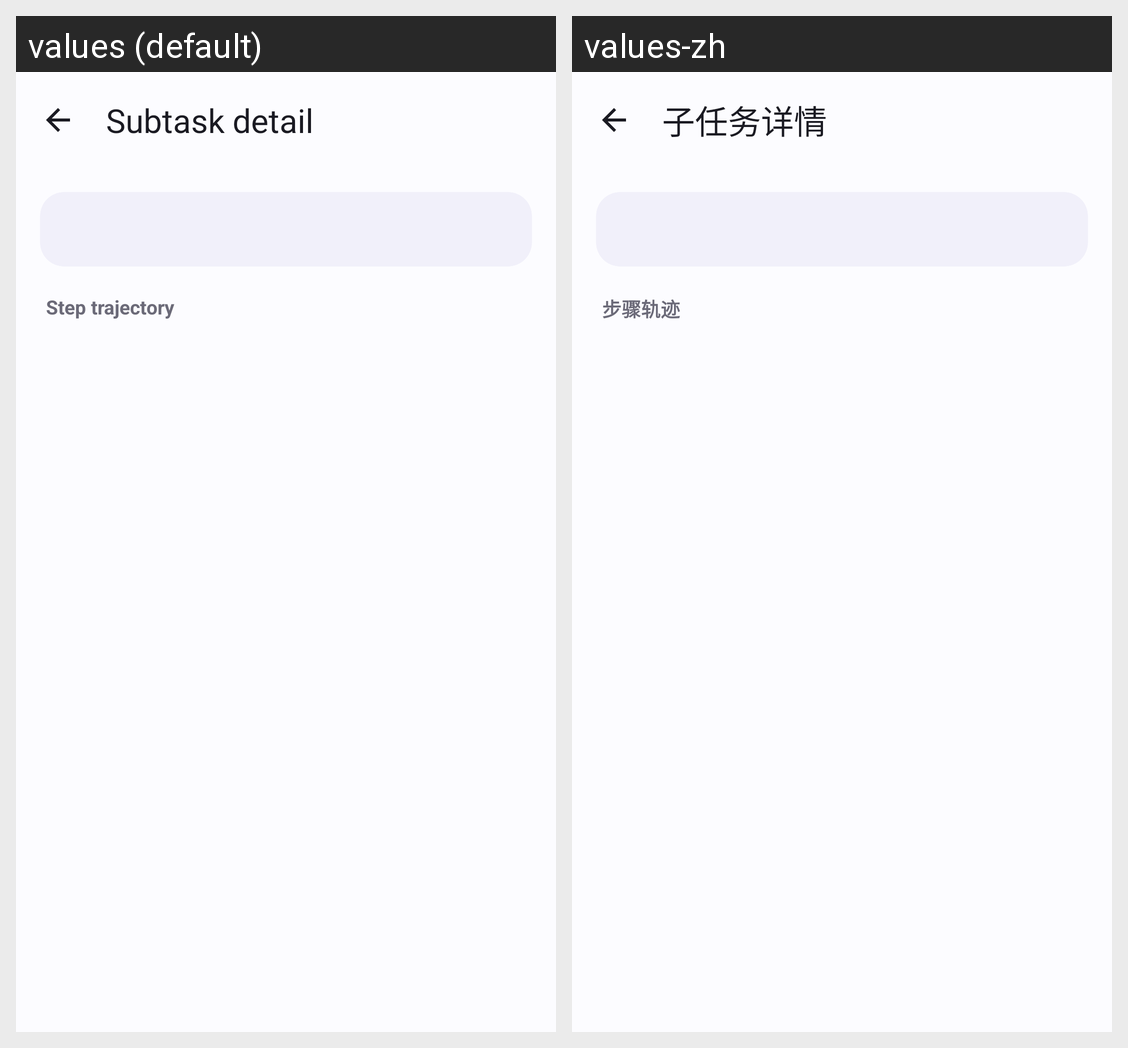

The same Android screen rendered under two of its app's locales, left to right. List the strings drawn on it with the default value and each locale's translation.
Android screen res/layout/activity_leg_detail.xml rendered under 2 locales, left to right: values (default), values-zh. Device: Nexus 5 (rendered at 1080×1920; each locale shown at half size, 540×960, under a caption strip naming it); theme Theme.RelayAgent.
Strings drawn on this screen, with the default value and each locale's value (text and hints the layout hard-codes, and strings that could not be matched under every locale, appear in the picture but are not listed):

title_leg
  values: Subtask detail
  values-zh: 子任务详情

label_steps
  values: Step trajectory
  values-zh: 步骤轨迹
